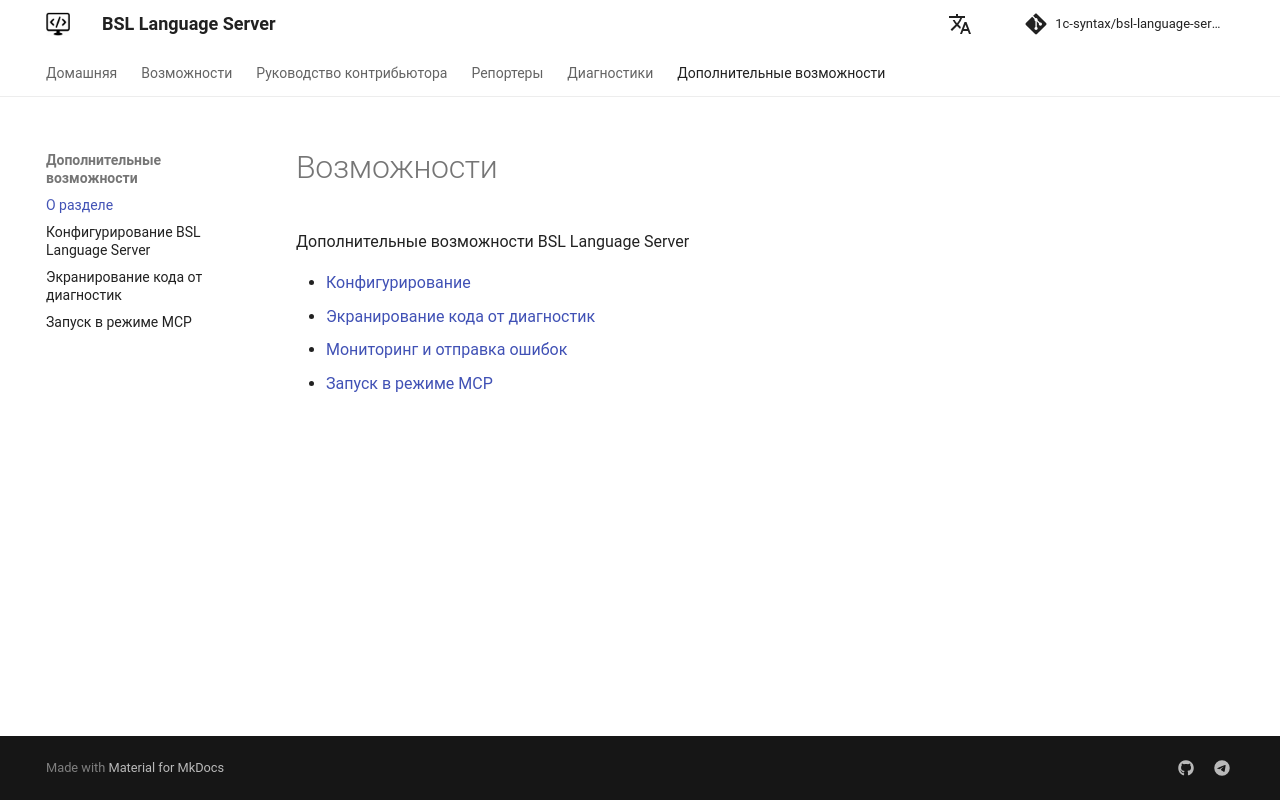

repository: 1c-syntax/bsl-language-server · page: features/index.html · generator: mkdocs

# Возможности

Дополнительные возможности BSL Language Server

* [Конфигурирование](ConfigurationFile.md)
* [Экранирование кода от диагностик](DiagnosticIgnorance.md)
* [Мониторинг и отправка ошибок](Monitoring.md)
* [Запуск в режиме MCP](McpMode.md)
